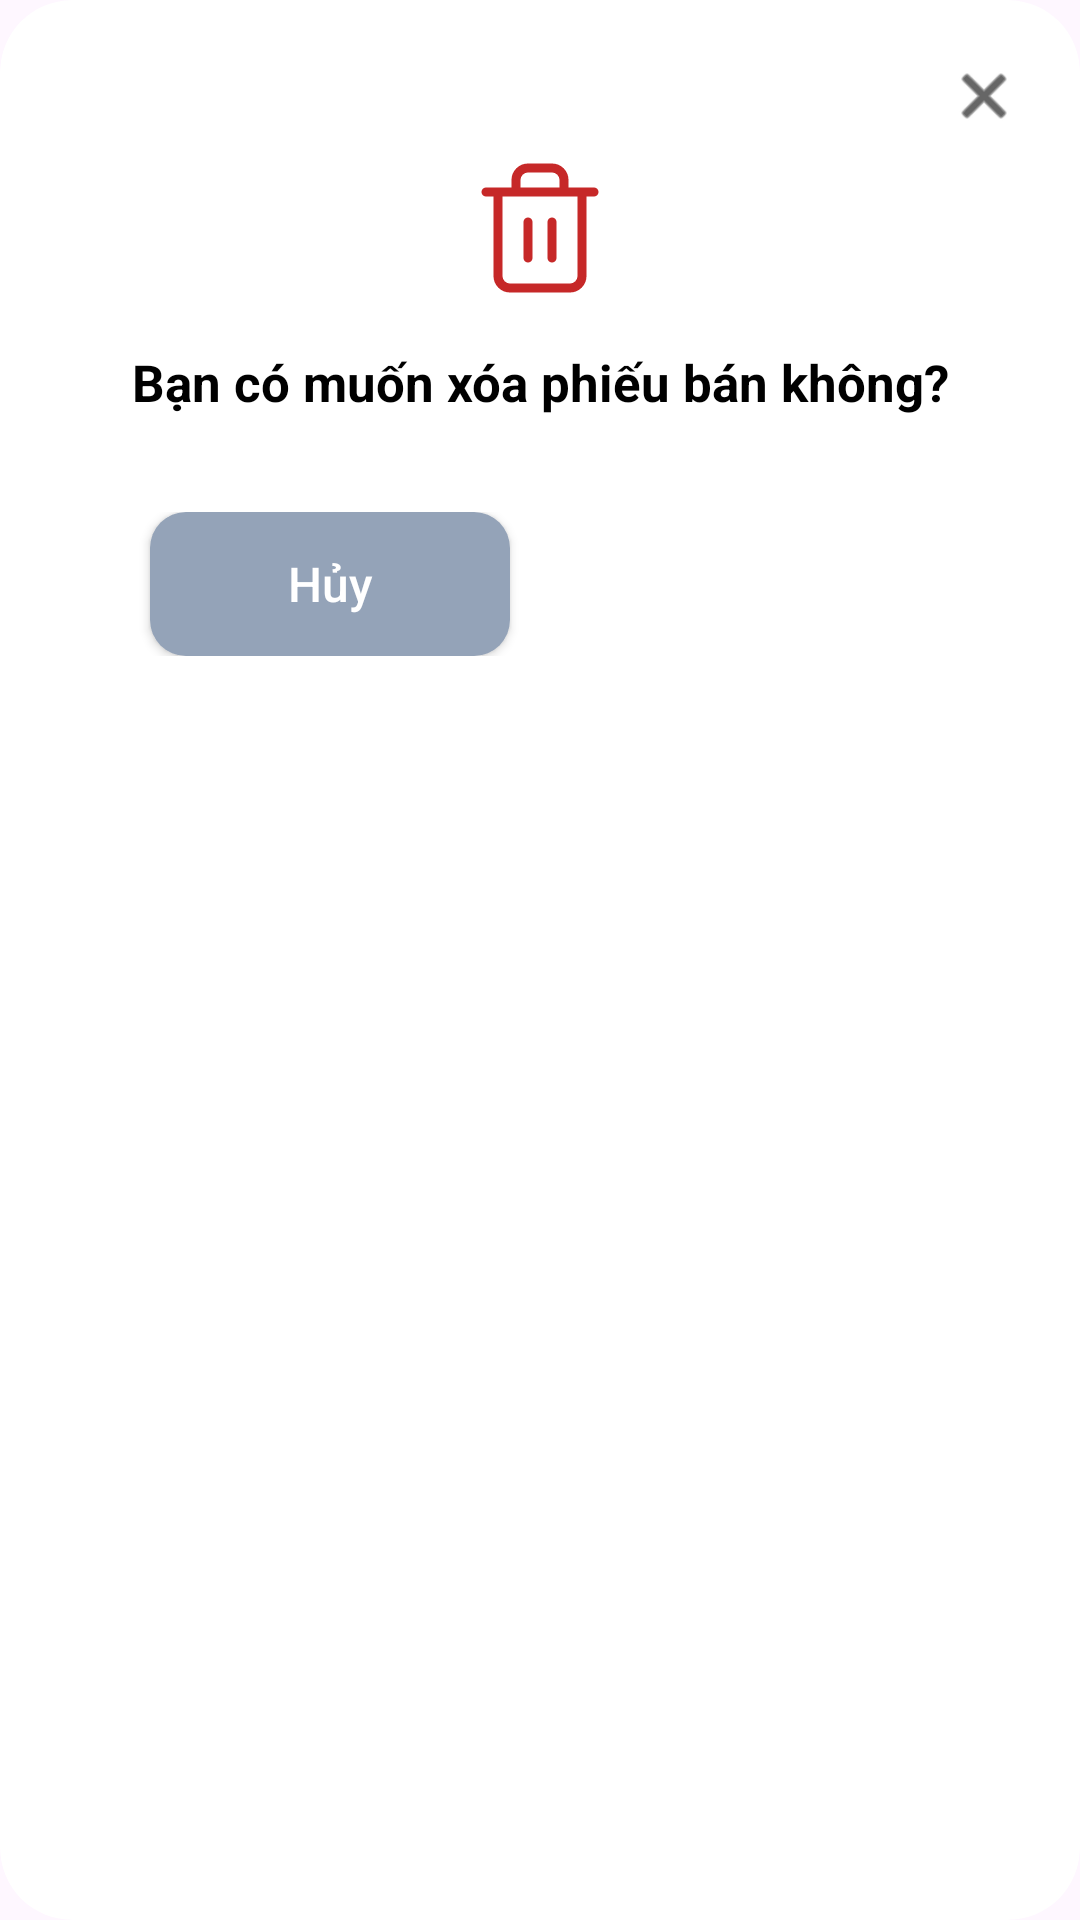

Android layout source for this screen:
<!-- AndroidManifest.xml: application theme Theme.Qly_NTmart -->
<!-- res/layout/dialog_confirm_delete.xml -->
<?xml version="1.0" encoding="utf-8"?>
<androidx.cardview.widget.CardView xmlns:android="http://schemas.android.com/apk/res/android"
    xmlns:app="http://schemas.android.com/apk/res-auto"
    android:layout_width="350dp"
    android:layout_height="wrap_content"
    app:cardCornerRadius="24dp"
    app:cardElevation="0dp"
    app:cardBackgroundColor="@android:color/white">

    <LinearLayout
        android:layout_width="match_parent"
        android:layout_height="wrap_content"
        android:orientation="vertical"
        android:padding="20dp">

        <ImageView
            android:id="@+id/iv_close"
            android:layout_width="24dp"
            android:layout_height="24dp"
            android:layout_gravity="end"
            android:src="@android:drawable/ic_menu_close_clear_cancel"
            app:tint="@color/black" />

        <ImageView
            android:layout_width="48dp"
            android:layout_height="48dp"
            android:layout_gravity="center"
            android:layout_marginTop="8dp"
            android:src="@drawable/ic_delete_custom" />

        <TextView
            android:layout_width="match_parent"
            android:layout_height="wrap_content"
            android:layout_marginTop="16dp"
            android:gravity="center"
            android:text="Bạn có muốn xóa phiếu bán không?"
            android:textColor="@color/black"
            android:textSize="17sp"
            android:textStyle="bold"
            android:maxLines="1"
            android:ellipsize="end" />

        <LinearLayout
            android:layout_width="match_parent"
            android:layout_height="wrap_content"
            android:layout_marginTop="32dp"
            android:layout_marginBottom="8dp"
            android:orientation="horizontal"
            android:gravity="center">

            <androidx.appcompat.widget.AppCompatButton
                android:id="@+id/btn_cancel"
                android:layout_width="120dp"
                android:layout_height="48dp"
                android:layout_marginEnd="20dp"
                android:background="@drawable/button_cancel_bg"
                android:text="Hủy"
                android:textAllCaps="false"
                android:gravity="center"
                android:padding="0dp"
                android:textColor="@android:color/white"
                android:textSize="16sp" />

            <androidx.appcompat.widget.AppCompatButton
                android:id="@+id/btn_delete"
                android:layout_width="120dp"
                android:layout_height="48dp"
                android:background="@drawable/button_delete_bg"
                android:text="Xóa"
                android:textAllCaps="false"
                android:gravity="center"
                android:padding="0dp"
                android:textColor="@android:color/white"
                android:textSize="16sp" />
        </LinearLayout>
    </LinearLayout>
</androidx.cardview.widget.CardView>
<!-- resources referenced by this layout -->
<resources>
  <color name="black">#FF000000</color>
  <!-- drawable button_cancel_bg (drawable) -->
  <?xml version="1.0" encoding="utf-8"?>
  <shape xmlns:android="http://schemas.android.com/apk/res/android">
      <solid android:color="#94A3B8" />
      <corners android:radius="12dp" />
  </shape>
  <!-- drawable ic_delete_custom (drawable) -->
  <vector xmlns:android="http://schemas.android.com/apk/res/android"
      android:width="24dp"
      android:height="24dp"
      android:viewportWidth="24"
      android:viewportHeight="24">
      <path
          android:strokeColor="#C62828"
          android:strokeWidth="1.5"
          android:strokeLineCap="round"
          android:strokeLineJoin="round"
          android:pathData="M3,6h18M19,6v14c0,1.1 -0.9,2 -2,2H7c-1.1,0 -2,-0.9 -2,-2V6M8,6V4c0,-1.1 0.9,-2 2,-2h4c1.1,0 2,0.9 2,2v2M10,11v6M14,11v6" />
  </vector>
  <style name="Theme.Qly_NTmart" parent="Base.Theme.Qly_NTmart" />
  <style name="Base.Theme.Qly_NTmart" parent="Theme.Material3.DayNight.NoActionBar">
          
          
      </style>
</resources>
